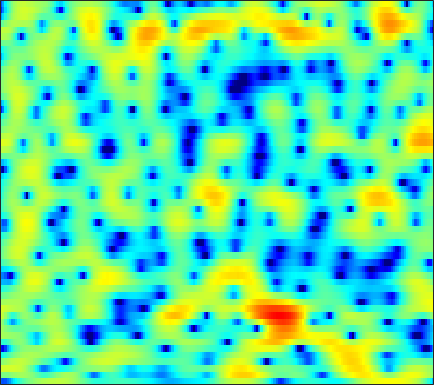

Data behind this chart, as committed beside it:
-11.467, -12.111, -11.84, -10.444, -9.1073, -7.3743, -5.8682, -4.879, -3.7125, -2.729, -1.9313, -1.3908, -0.76577, -0.24031, 0.10424, 0.51244, 0.86722, 1.1001, 1.375, 1.6101, 1.8158, 1.9512, 2.1043, 2.2159
-0.0688, -0.2504, -0.3119, -0.1827, 0.01523, 0.334, 0.6762, 0.9042, 1.145, 1.278, 1.293, 1.22, 0.9988, 0.6325, 0.269, -0.3043, -0.9669, -1.481, -2.114, -2.56, -2.708, -2.59, -2.162, -1.554
3.215, 3.227, 3.261, 3.286, 3.295, 3.274, 3.212, 3.105, 2.903, 2.584, 2.132, 1.685, 0.9306, -0.0559, -0.9741, -2.455, -4.27, -5.872, -8.199, -10.09, -10.41, -9.621, -8.186, -6.912
0.07886, 0.5109, 1.023, 1.476, 1.76, 2.079, 2.313, 2.437, 2.525, 2.523, 2.407, 2.267, 1.987, 1.615, 1.284, 0.7831, 0.257, -0.1598, -0.7166, -1.256, -1.793, -2.196, -2.788, -3.487
-4.762, -4.122, -3.303, -2.478, -1.877, -1.109, -0.4128, 0.05299, 0.5716, 0.9764, 1.271, 1.427, 1.559, 1.604, 1.599, 1.543, 1.445, 1.343, 1.178, 0.9854, 0.7664, 0.5801, 0.3016, -0.003789
-14.81, -16.03, -12.77, -8.869, -6.611, -4.328, -2.665, -1.726, -0.7903, -0.1549, 0.2575, 0.4388, 0.5509, 0.5696, 0.5476, 0.507, 0.5147, 0.5742, 0.7182, 0.9319, 1.175, 1.357, 1.572, 1.74
-3.211, -3.447, -3.216, -2.492, -1.82, -0.961, -0.2594, 0.1189, 0.4072, 0.3993, 0.1093, -0.3251, -1.195, -2.459, -3.659, -5.4, -6.62, -6.483, -4.996, -2.982, -1.169, -0.03762, 1.164, 2.035
1.643, 1.395, 1.133, 0.9538, 0.8601, 0.764, 0.6551, 0.546, 0.3207, -0.01927, -0.543, -1.093, -2.061, -3.356, -4.497, -6.187, -7.418, -7.336, -5.866, -3.867, -2.047, -0.9182, 0.2925, 1.173
1.429, 0.945, 0.2956, -0.3171, -0.7083, -1.099, -1.3, -1.332, -1.281, -1.187, -1.105, -1.081, -1.093, -1.15, -1.204, -1.244, -1.18, -1.029, -0.7065, -0.2762, 0.2004, 0.5534, 0.9732, 1.302
1.103, 0.03225, -1.835, -4.32, -6.553, -9.039, -8.521, -6.681, -4.34, -2.595, -1.385, -0.7581, -0.2093, 0.09872, 0.2482, 0.3948, 0.5422, 0.6805, 0.9135, 1.199, 1.517, 1.744, 1.996, 2.134
3.112, 2.339, 0.9447, -0.7695, -2.111, -3.349, -3.218, -2.408, -1.108, -0.0604, 0.5595, 0.7594, 0.6562, 0.1568, -0.4242, -1.369, -2.197, -2.448, -2.075, -1.079, 0.07673, 0.8515, 1.631, 2.06
3.27, 3.171, 2.951, 2.664, 2.457, 2.222, 2.075, 1.996, 1.883, 1.696, 1.318, 0.8612, -0.07787, -1.503, -3.041, -6, -10.57, -14.01, -10.94, -6.375, -3.465, -1.979, -0.6833, 0.01816
1.228, 1.384, 1.524, 1.624, 1.671, 1.709, 1.711, 1.688, 1.6, 1.432, 1.161, 0.8713, 0.3644, -0.2612, -0.7857, -1.48, -2.03, -2.273, -2.308, -2.057, -1.657, -1.363, -1.057, -0.8693
-1.118, -0.8545, -0.5191, -0.194, 0.0491, 0.3615, 0.6547, 0.851, 1.083, 1.259, 1.369, 1.402, 1.379, 1.275, 1.163, 0.9791, 0.7558, 0.5755, 0.3375, 0.09542, -0.1812, -0.4062, -0.7395, -1.105
-3.977, -3.642, -3.2, -2.704, -2.296, -1.664, -0.9474, -0.3695, 0.3935, 1.097, 1.714, 2.095, 2.489, 2.745, 2.849, 2.861, 2.743, 2.567, 2.209, 1.688, 1.004, 0.3675, -0.6561, -1.882
-8.038, -7.906, -8.057, -8.334, -8.238, -7.187, -5.241, -3.62, -1.604, 0.09688, 1.457, 2.268, 3.101, 3.679, 3.955, 4.134, 4.113, 3.97, 3.594, 2.999, 2.155, 1.321, -0.1316, -2.1
-10.19, -10.31, -11.55, -14.58, -18.09, -16.14, -9.885, -6.56, -3.361, -1.069, 0.6002, 1.548, 2.468, 3.081, 3.371, 3.576, 3.588, 3.489, 3.235, 2.851, 2.314, 1.811, 1.006, 0.05288
-6.665, -6.273, -5.894, -5.501, -5.097, -4.295, -3.159, -2.215, -0.9799, 0.08846, 0.9091, 1.345, 1.704, 1.827, 1.79, 1.625, 1.393, 1.221, 1.047, 0.939, 0.8946, 0.8792, 0.8431, 0.7713
-2.729, -2.17, -1.453, -0.7859, -0.3055, 0.3155, 0.8816, 1.265, 1.663, 1.9, 1.917, 1.759, 1.286, 0.4796, -0.35, -1.73, -3.227, -4.138, -4.539, -3.881, -2.722, -1.847, -0.8594, -0.1126
-1.117, -0.359, 0.5375, 1.311, 1.811, 2.381, 2.805, 3.019, 3.146, 3.059, 2.714, 2.255, 1.312, -0.0998, -1.57, -4.317, -8.562, -13.64, -16.78, -10.02, -6.116, -4.283, -2.666, -1.649
-1.505, -0.5911, 0.4559, 1.339, 1.905, 2.52, 2.982, 3.218, 3.382, 3.346, 3.099, 2.758, 2.094, 1.191, 0.3761, -0.8423, -2.056, -2.804, -3.397, -3.503, -3.304, -3.142, -3.024, -3.11
-2.27, -1.505, -0.5489, 0.3319, 0.9499, 1.683, 2.31, 2.693, 3.066, 3.267, 3.283, 3.181, 2.887, 2.429, 1.999, 1.333, 0.6179, 0.06983, -0.6503, -1.342, -2.045, -2.6, -3.427, -4.441
-3.854, -3.455, -2.712, -1.728, -0.9122, 0.2182, 1.271, 1.956, 2.702, 3.238, 3.551, 3.642, 3.58, 3.313, 2.988, 2.41, 1.675, 1.035, 0.0797, -0.9721, -2.094, -2.944, -4.082, -5.204
-8.867, -9.857, -9.273, -6.605, -4.396, -1.823, 0.2138, 1.432, 2.696, 3.592, 4.166, 4.395, 4.458, 4.258, 3.935, 3.279, 2.354, 1.487, 0.08505, -1.588, -3.464, -4.947, -6.784, -8.03
-10.17, -12.06, -11.61, -7.73, -4.94, -1.966, 0.2704, 1.571, 2.9, 3.843, 4.451, 4.712, 4.801, 4.614, 4.283, 3.575, 2.548, 1.531, -0.2259, -2.542, -5.707, -8.95, -15.85, -37.03
-4.581, -4.163, -3.354, -2.253, -1.306, -0.03072, 1.133, 1.895, 2.716, 3.32, 3.714, 3.882, 3.938, 3.795, 3.557, 3.041, 2.273, 1.51, 0.2295, -1.407, -3.357, -4.967, -7.069, -8.645
-2.951, -2.179, -1.206, -0.3122, 0.312, 1.011, 1.566, 1.871, 2.142, 2.266, 2.296, 2.287, 2.292, 2.314, 2.329, 2.296, 2.124, 1.877, 1.369, 0.6496, -0.2645, -1.059, -2.219, -3.493
-2.962, -1.872, -0.6392, 0.3192, 0.8387, 1.28, 1.401, 1.254, 0.7512, -0.08074, -1.1, -1.758, -2.044, -1.409, -0.5793, 0.5621, 1.477, 1.946, 2.265, 2.288, 2.036, 1.698, 1.08, 0.293
-4.091, -2.624, -1.113, -0.02986, 0.5027, 0.8661, 0.7771, 0.3767, -0.7187, -2.718, -6.272, -11.23, -24.29, -9.012, -4.756, -1.426, 0.5992, 1.591, 2.416, 2.806, 2.864, 2.742, 2.396, 1.909
-4.464, -3.231, -1.875, -0.8179, -0.217, 0.3175, 0.5279, 0.4832, 0.1276, -0.5046, -1.275, -1.738, -1.866, -1.262, -0.5078, 0.5686, 1.474, 1.959, 2.34, 2.411, 2.218, 1.922, 1.378, 0.715
-4.558, -3.771, -2.715, -1.709, -1, -0.172, 0.5052, 0.8937, 1.274, 1.526, 1.702, 1.819, 1.996, 2.204, 2.37, 2.55, 2.624, 2.569, 2.303, 1.795, 1.015, 0.2447, -1.009, -2.48
-6.766, -6.328, -5.228, -3.765, -2.624, -1.199, 0.03589, 0.8128, 1.671, 2.336, 2.843, 3.131, 3.411, 3.574, 3.616, 3.547, 3.303, 2.99, 2.36, 1.445, 0.1792, -1.048, -3.178, -6.058
-17.46, -19.19, -12.08, -7.278, -4.816, -2.412, -0.6298, 0.411, 1.504, 2.333, 2.957, 3.31, 3.643, 3.831, 3.871, 3.782, 3.512, 3.18, 2.541, 1.643, 0.4492, -0.6725, -2.502, -4.755
-7.608, -7.7, -6.488, -4.63, -3.291, -1.764, -0.5656, 0.1565, 0.9232, 1.532, 2.02, 2.333, 2.678, 2.934, 3.052, 3.097, 2.994, 2.798, 2.381, 1.773, 0.9917, 0.2938, -0.7432, -1.866
-0.9915, -1.047, -0.9584, -0.7395, -0.5606, -0.3628, -0.2818, -0.2935, -0.3558, -0.38, -0.248, -0.01202, 0.4591, 0.9962, 1.373, 1.757, 1.954, 1.967, 1.799, 1.453, 0.9584, 0.537, -0.06026, -0.6291
2.338, 2.268, 2.104, 1.807, 1.468, 0.781, -0.2396, -1.289, -3.086, -5.117, -6.204, -5.577, -3.584, -1.61, -0.4486, 0.6363, 1.238, 1.42, 1.338, 0.9398, 0.2964, -0.2768, -1.016, -1.516
3.547, 3.635, 3.578, 3.277, 2.858, 1.972, 0.6111, -0.8255, -3.562, -7.6, -11.19, -9.176, -4.981, -2.111, -0.6842, 0.5296, 1.122, 1.206, 0.874, -0.005813, -1.492, -3.114, -6.067, -9.245
1.775, 2.187, 2.507, 2.577, 2.456, 2.084, 1.468, 0.8834, 0.01427, -0.7602, -1.194, -1.21, -0.8879, -0.3879, -0.03547, 0.2864, 0.3741, 0.2423, -0.2298, -1.09, -2.434, -3.803, -6.125, -8.219
-0.6182, 0.05372, 0.728, 1.178, 1.384, 1.493, 1.437, 1.298, 1.04, 0.7296, 0.4097, 0.1925, -0.06605, -0.2943, -0.4479, -0.6413, -0.837, -0.9797, -1.194, -1.439, -1.726, -1.944, -2.137, -2.115
-2.088, -1.37, -0.4982, 0.25, 0.7195, 1.181, 1.461, 1.529, 1.454, 1.178, 0.7121, 0.2549, -0.483, -1.311, -1.933, -2.633, -3.034, -3.061, -2.789, -2.3, -1.724, -1.297, -0.7385, -0.2011
-4.277, -3.452, -2.104, -0.7261, 0.1929, 1.175, 1.828, 2.104, 2.154, 1.843, 1.157, 0.3599, -1.128, -3.191, -5.188, -8.341, -10.42, -9.577, -6.88, -4.478, -2.626, -1.525, -0.3456, 0.6043
-14.12, -10.22, -5.566, -2.329, -0.5767, 1.116, 2.202, 2.686, 2.919, 2.706, 2.039, 1.221, -0.3489, -2.568, -4.752, -8.278, -10.83, -9.961, -7.243, -4.939, -3.207, -2.145, -0.9354, 0.1231
-8.081, -6.511, -3.768, -1.337, 0.1231, 1.61, 2.622, 3.085, 3.37, 3.285, 2.849, 2.313, 1.35, 0.1531, -0.8236, -2.111, -3.175, -3.786, -4.367, -4.756, -4.959, -4.853, -4.183, -2.976
-1.681, -1.04, -0.04804, 0.9772, 1.686, 2.476, 3.042, 3.306, 3.44, 3.333, 3.004, 2.623, 1.957, 1.131, 0.4197, -0.6522, -1.899, -3.003, -4.847, -7.478, -11.7, -16.84, -16.08, -9.388
0.04241, 0.5877, 1.27, 1.876, 2.263, 2.652, 2.873, 2.931, 2.844, 2.592, 2.201, 1.836, 1.271, 0.6442, 0.1288, -0.6294, -1.525, -2.322, -3.608, -5.181, -6.847, -7.721, -7.55, -6.017
0.1743, 0.7511, 1.406, 1.907, 2.167, 2.345, 2.32, 2.157, 1.763, 1.188, 0.4847, -0.06452, -0.7209, -1.185, -1.382, -1.488, -1.506, -1.531, -1.619, -1.738, -1.836, -1.841, -1.694, -1.393
-0.326, 0.3872, 1.157, 1.707, 1.954, 2.051, 1.85, 1.472, 0.6495, -0.5985, -2.307, -3.863, -5.899, -6.703, -5.98, -4.214, -2.521, -1.5, -0.4719, 0.2427, 0.7219, 0.9651, 1.169, 1.253
-1.679, -0.7653, 0.2473, 0.9953, 1.371, 1.592, 1.457, 1.106, 0.2207, -1.237, -3.497, -5.968, -10.92, -14.19, -10.11, -5.426, -2.457, -0.9019, 0.5804, 1.565, 2.185, 2.455, 2.581, 2.469
-4.638, -3.313, -1.789, -0.6279, 0.01179, 0.5552, 0.7618, 0.7214, 0.397, -0.1818, -0.9352, -1.514, -2.095, -2.172, -1.813, -0.9202, 0.1271, 0.879, 1.713, 2.316, 2.673, 2.775, 2.672, 2.293
-7.978, -5.732, -3.574, -2.063, -1.261, -0.5294, -0.09928, 0.06618, 0.1505, 0.1368, 0.09439, 0.08236, 0.1503, 0.355, 0.5986, 1.014, 1.484, 1.825, 2.212, 2.486, 2.592, 2.546, 2.292, 1.78
-5.412, -4.175, -2.875, -1.938, -1.464, -1.079, -0.9116, -0.889, -0.8868, -0.8468, -0.6979, -0.5011, -0.131, 0.3179, 0.6724, 1.13, 1.549, 1.815, 2.107, 2.296, 2.361, 2.313, 2.111, 1.723
-1.027, -0.8188, -0.6048, -0.5908, -0.7361, -1.177, -1.898, -2.556, -3.439, -3.928, -3.676, -3.045, -1.958, -0.9099, -0.2361, 0.4829, 1.007, 1.307, 1.613, 1.833, 2.002, 2.084, 2.105, 2.004
1.975, 1.865, 1.634, 1.187, 0.639, -0.5093, -2.348, -4.418, -8.93, -17.8, -12.76, -7.723, -3.991, -1.863, -0.8959, -0.1751, 0.1006, 0.1477, 0.148, 0.2968, 0.6702, 1.066, 1.603, 2.02
2.303, 2.373, 2.381, 2.247, 1.967, 1.298, 0.2344, -0.828, -2.419, -3.547, -3.309, -2.431, -1.221, -0.4424, -0.2773, -0.6805, -1.863, -3.305, -5.668, -6.687, -4.762, -2.799, -0.6489, 0.7998
-1.629, -0.8256, 0.1604, 0.9567, 1.4, 1.772, 1.907, 1.89, 1.802, 1.728, 1.707, 1.7, 1.625, 1.313, 0.832, -0.2864, -2.146, -4.179, -7.766, -9.877, -7.069, -4.63, -2.294, -0.8593
-8.659, -6.321, -3.747, -1.74, -0.5279, 0.7361, 1.659, 2.166, 2.64, 2.922, 3.031, 3.006, 2.842, 2.49, 2.092, 1.392, 0.5191, -0.1789, -1.02, -1.536, -1.706, -1.672, -1.643, -1.807
-13.38, -10.02, -6.362, -3.533, -1.857, -0.1197, 1.172, 1.899, 2.591, 3.019, 3.234, 3.28, 3.193, 2.978, 2.745, 2.362, 1.93, 1.583, 1.118, 0.6354, 0.1199, -0.3497, -1.194, -2.442
-11.65, -8.687, -5.483, -3.039, -1.577, -0.03679, 1.1, 1.717, 2.287, 2.602, 2.708, 2.675, 2.509, 2.263, 2.059, 1.786, 1.556, 1.411, 1.229, 1.006, 0.6976, 0.3455, -0.324, -1.306
